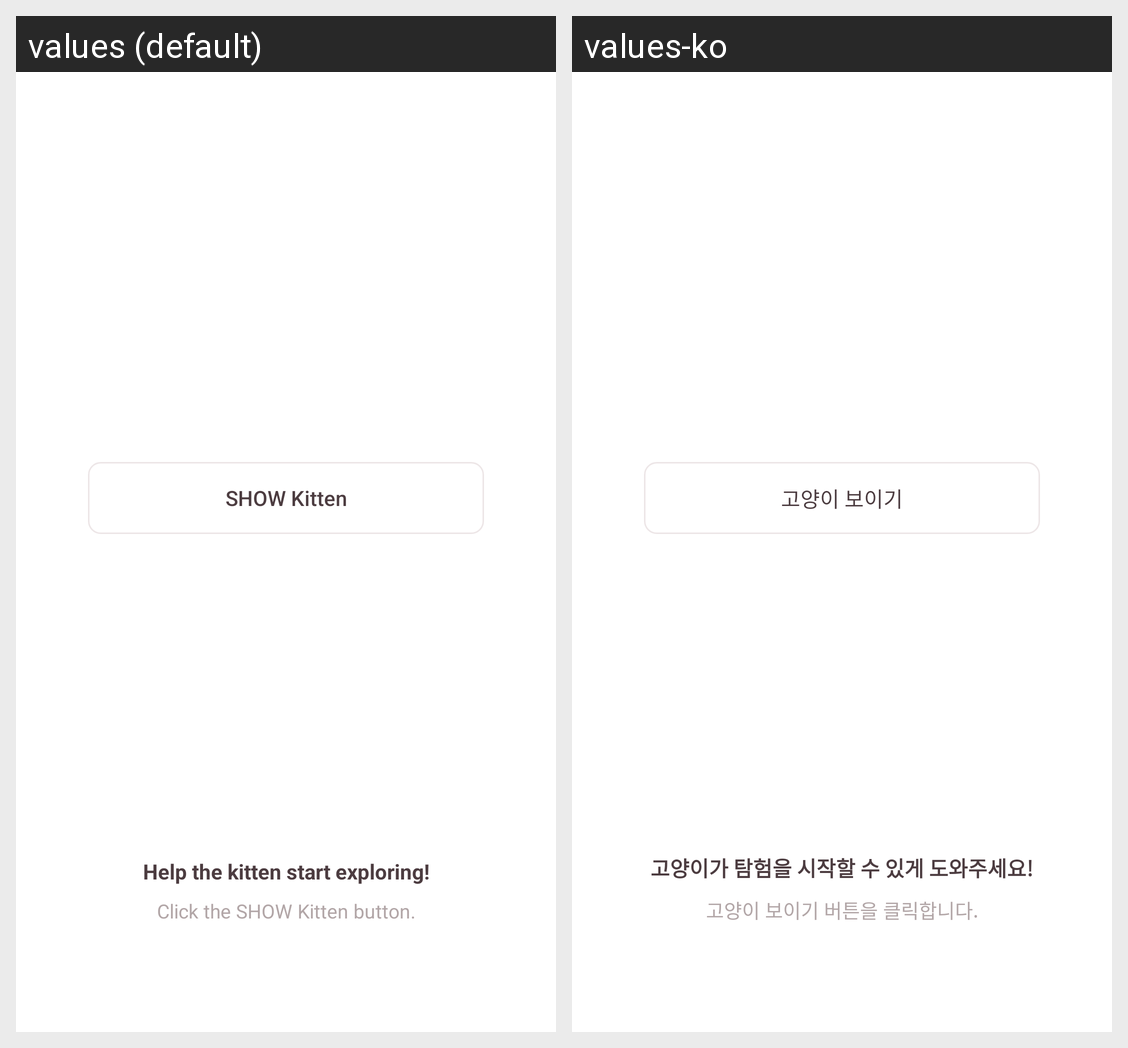

Here is an Android app screen in its default locale and in the app's own translations. Write out the translated-string differences for the strings that appear on this screen.
Android screen res/layout/fragment_tutorial_show.xml rendered under 2 locales, left to right: values (default), values-ko. Device: Nexus 5 (rendered at 1080×1920; each locale shown at half size, 540×960, under a caption strip naming it); theme AppTheme.
Strings drawn on this screen, with the default value and each locale's value (text and hints the layout hard-codes, and strings that could not be matched under every locale, appear in the picture but are not listed):

button_show
  values: SHOW Kitten
  values-ko: 고양이 보이기

tutorial_title_show
  values: Help the kitten start exploring!
  values-ko: 고양이가 탐험을 시작할 수 있게 도와주세요!

tutorial_contents_show
  values: Click the SHOW Kitten button.
  values-ko: 고양이 보이기 버튼을 클릭합니다.
